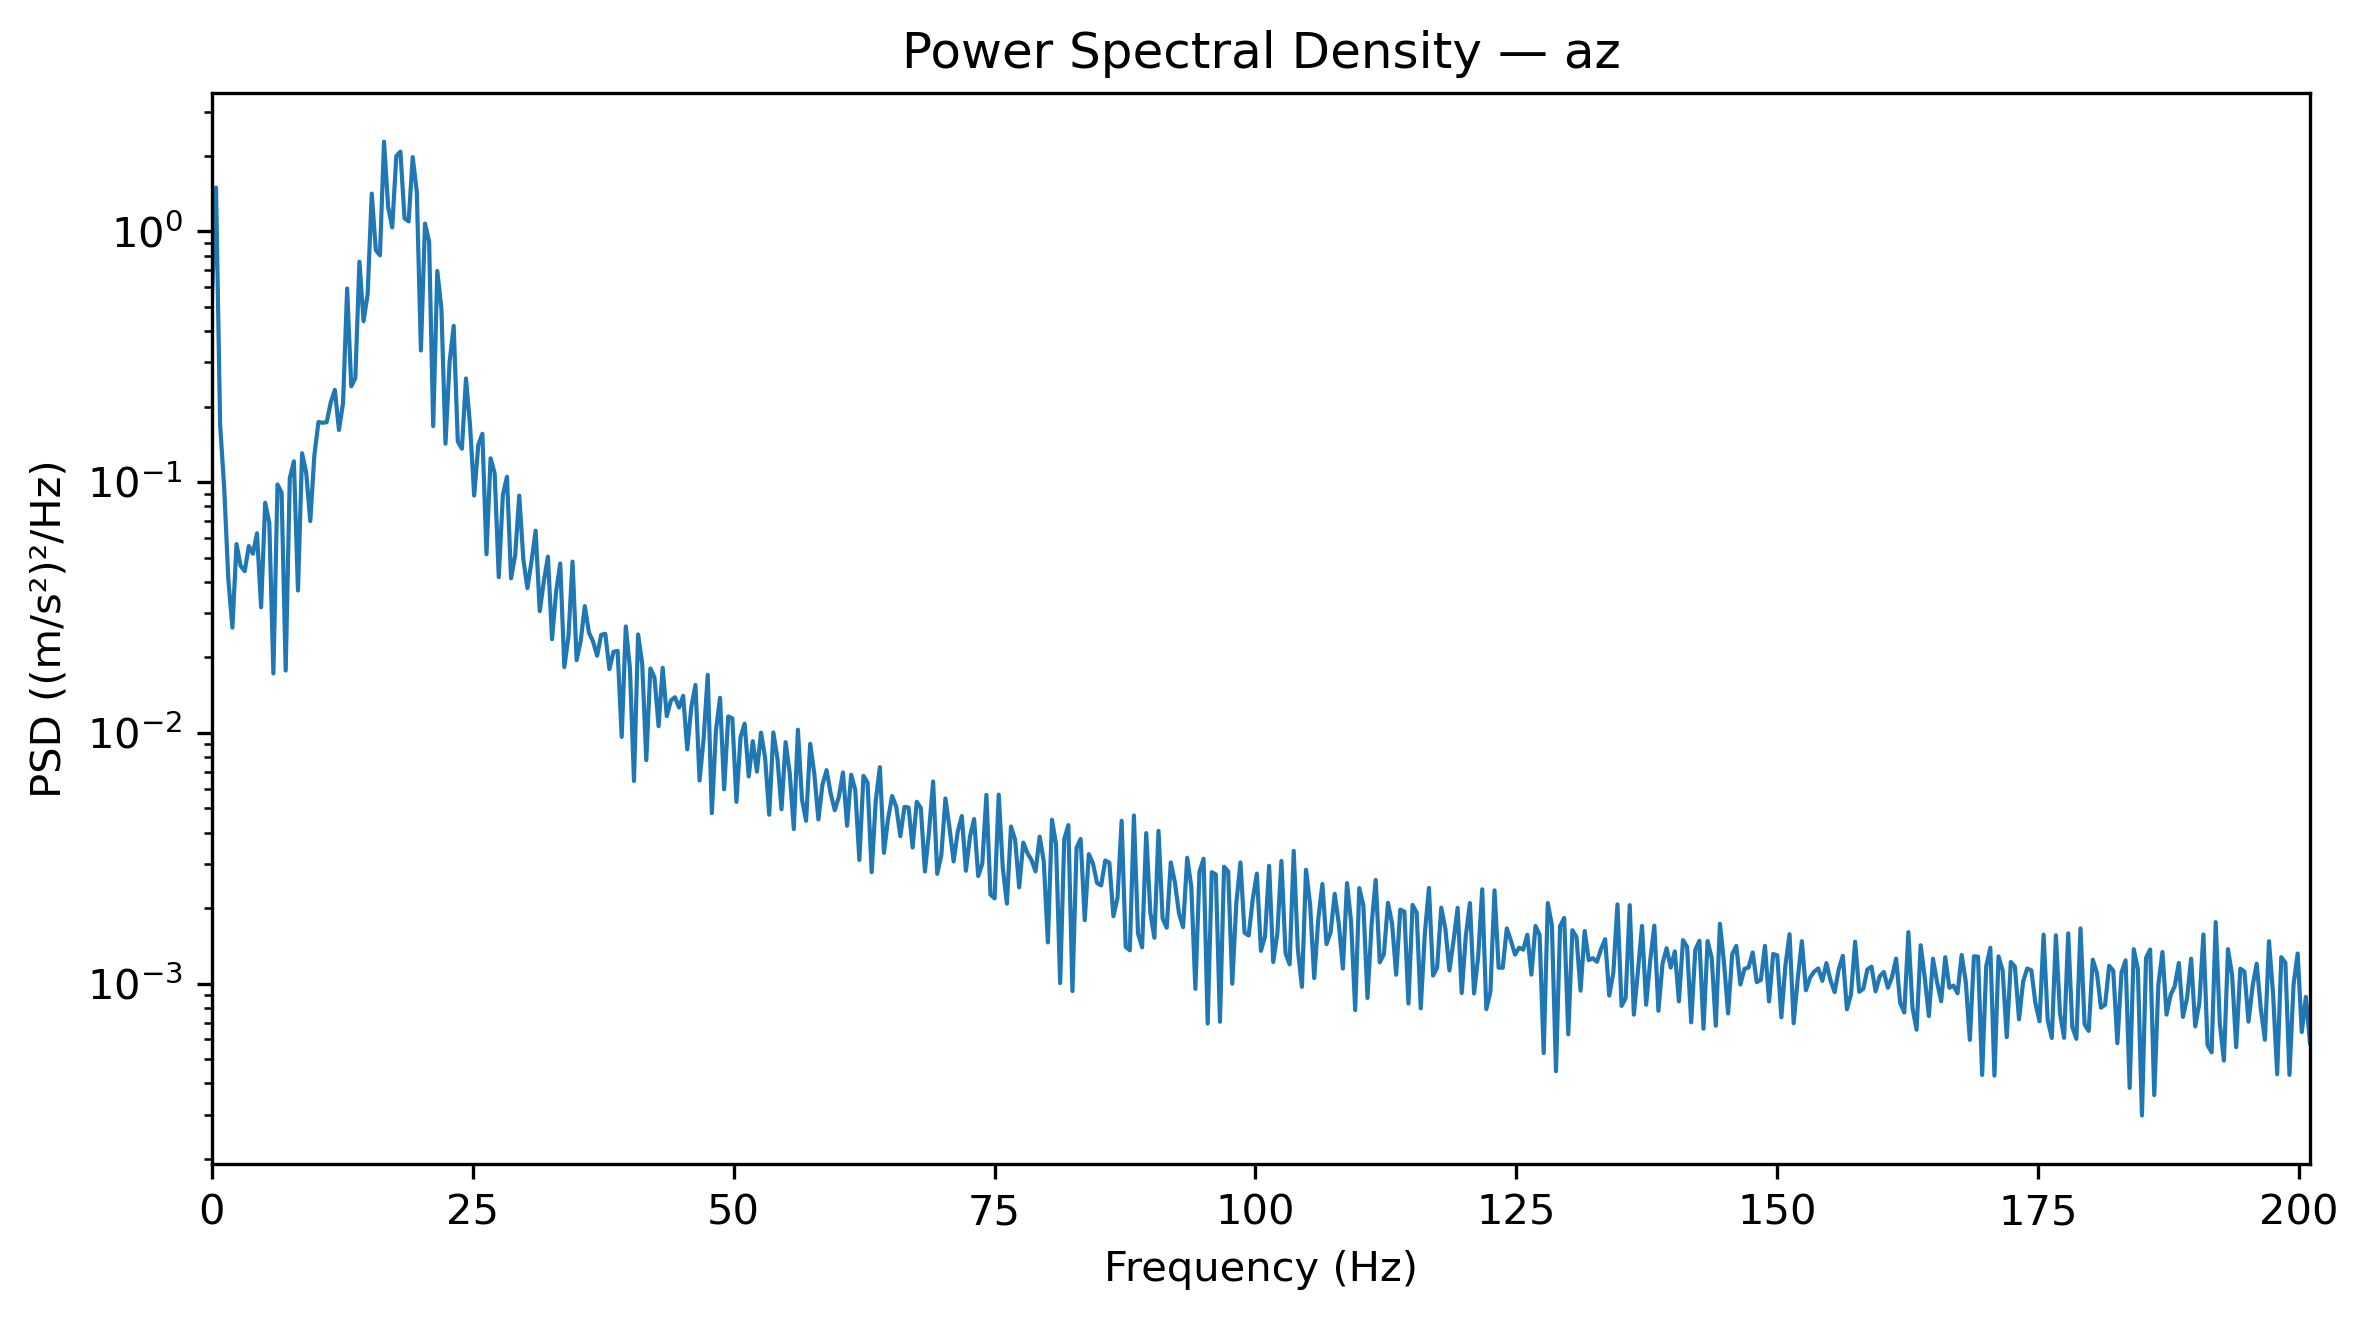

The file beside this chart, header and first rows:
Frequency_Hz, PSD_(m_s2)^2_per_Hz
0.0, 0.5412
0.3927, 1.496
0.7854, 0.1697
1.178, 0.09451
1.571, 0.04101
1.963, 0.02629
2.356, 0.0566
2.749, 0.04638
3.141, 0.04413
3.534, 0.05558
3.927, 0.05182
4.319, 0.0625
4.712, 0.03169
5.105, 0.08277
5.497, 0.06882
5.89, 0.01726
6.283, 0.09792
6.675, 0.09074
7.068, 0.01773
7.461, 0.1037
7.854, 0.121
8.246, 0.03697
8.639, 0.1304
9.032, 0.1091
9.424, 0.06996
9.817, 0.1282
10.21, 0.1738
10.6, 0.1725
10.99, 0.1733
11.39, 0.2079
11.78, 0.2333
12.17, 0.1615
12.57, 0.2069
12.96, 0.592
13.35, 0.241
13.74, 0.26
14.14, 0.7564
14.53, 0.4383
14.92, 0.5609
15.31, 1.414
15.71, 0.8422
16.1, 0.8025
16.49, 2.278
16.89, 1.252
17.28, 1.037
17.67, 1.997
18.06, 2.079
18.46, 1.127
18.85, 1.096
19.24, 1.978
19.63, 1.435
20.03, 0.3349
20.42, 1.074
20.81, 0.9133
21.2, 0.1672
21.6, 0.6951
21.99, 0.4938
22.38, 0.1424
22.78, 0.301
23.17, 0.4198
... 453 more rows
